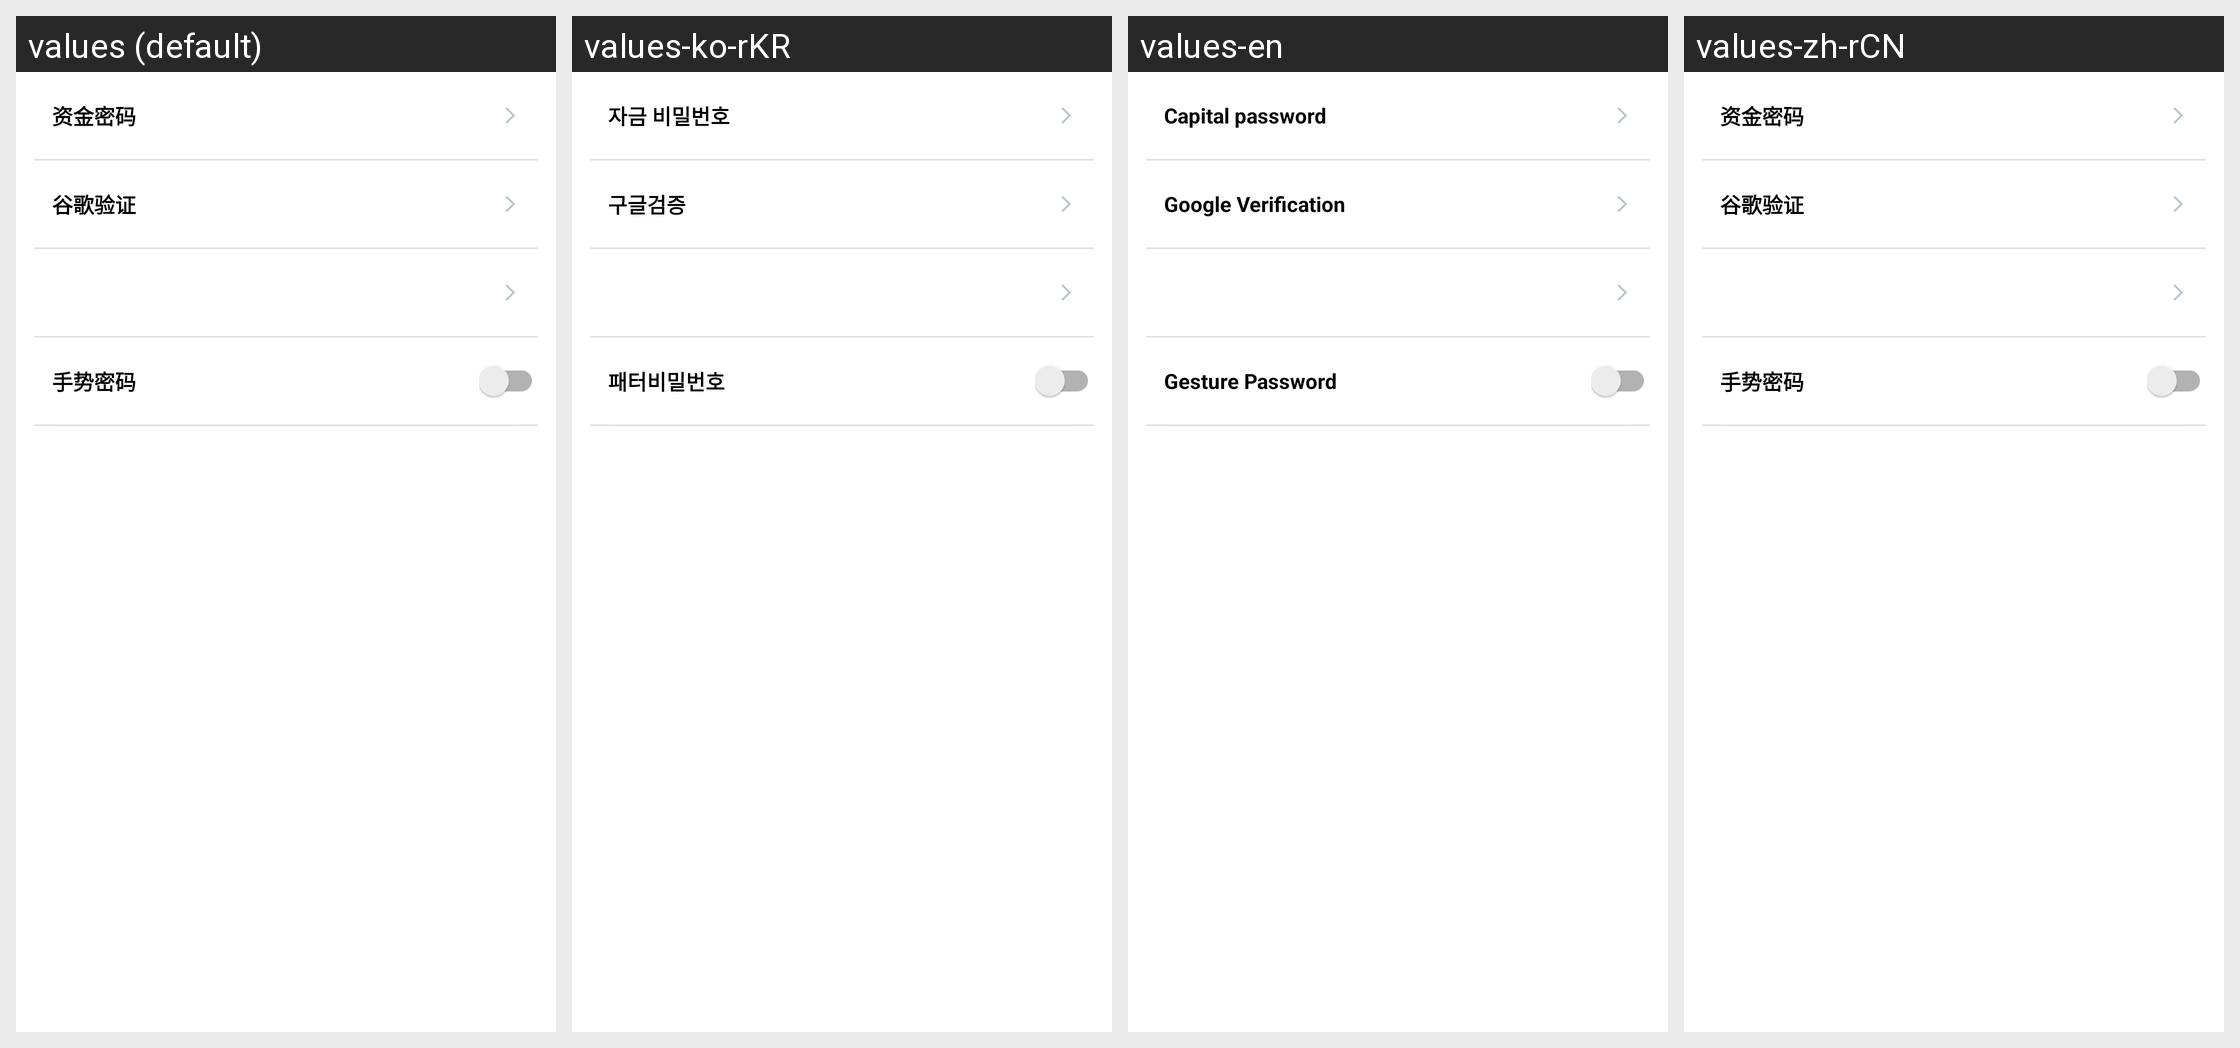

Translations of the strings shown on this Android screen, per locale in the grid:
Android screen res/layout/activity_user_security.xml rendered under 4 locales, left to right: values (default), values-ko-rKR, values-en, values-zh-rCN. Device: Nexus 5 (rendered at 1080×1920; each locale shown at half size, 540×960, under a caption strip naming it); theme AppTheme.NoActionBar.
Other locales in the repository, not shown: values-zh-rHK, values-zh-rTW.
Strings drawn on this screen, with the default value and each locale's value (text and hints the layout hard-codes, and strings that could not be matched under every locale, appear in the picture but are not listed):

user_setting_trade_pwd
  values: 资金密码
  values-ko-rKR: 자금 비밀번호
  values-en: Capital password
  values-zh-rCN: 资金密码

user_setting_google
  values: 谷歌验证
  values-ko-rKR: 구글검증
  values-en: Google Verification
  values-zh-rCN: 谷歌验证

pattern_pwd
  values: 手势密码
  values-ko-rKR: 패터비밀번호
  values-en: Gesture Password
  values-zh-rCN: 手势密码
